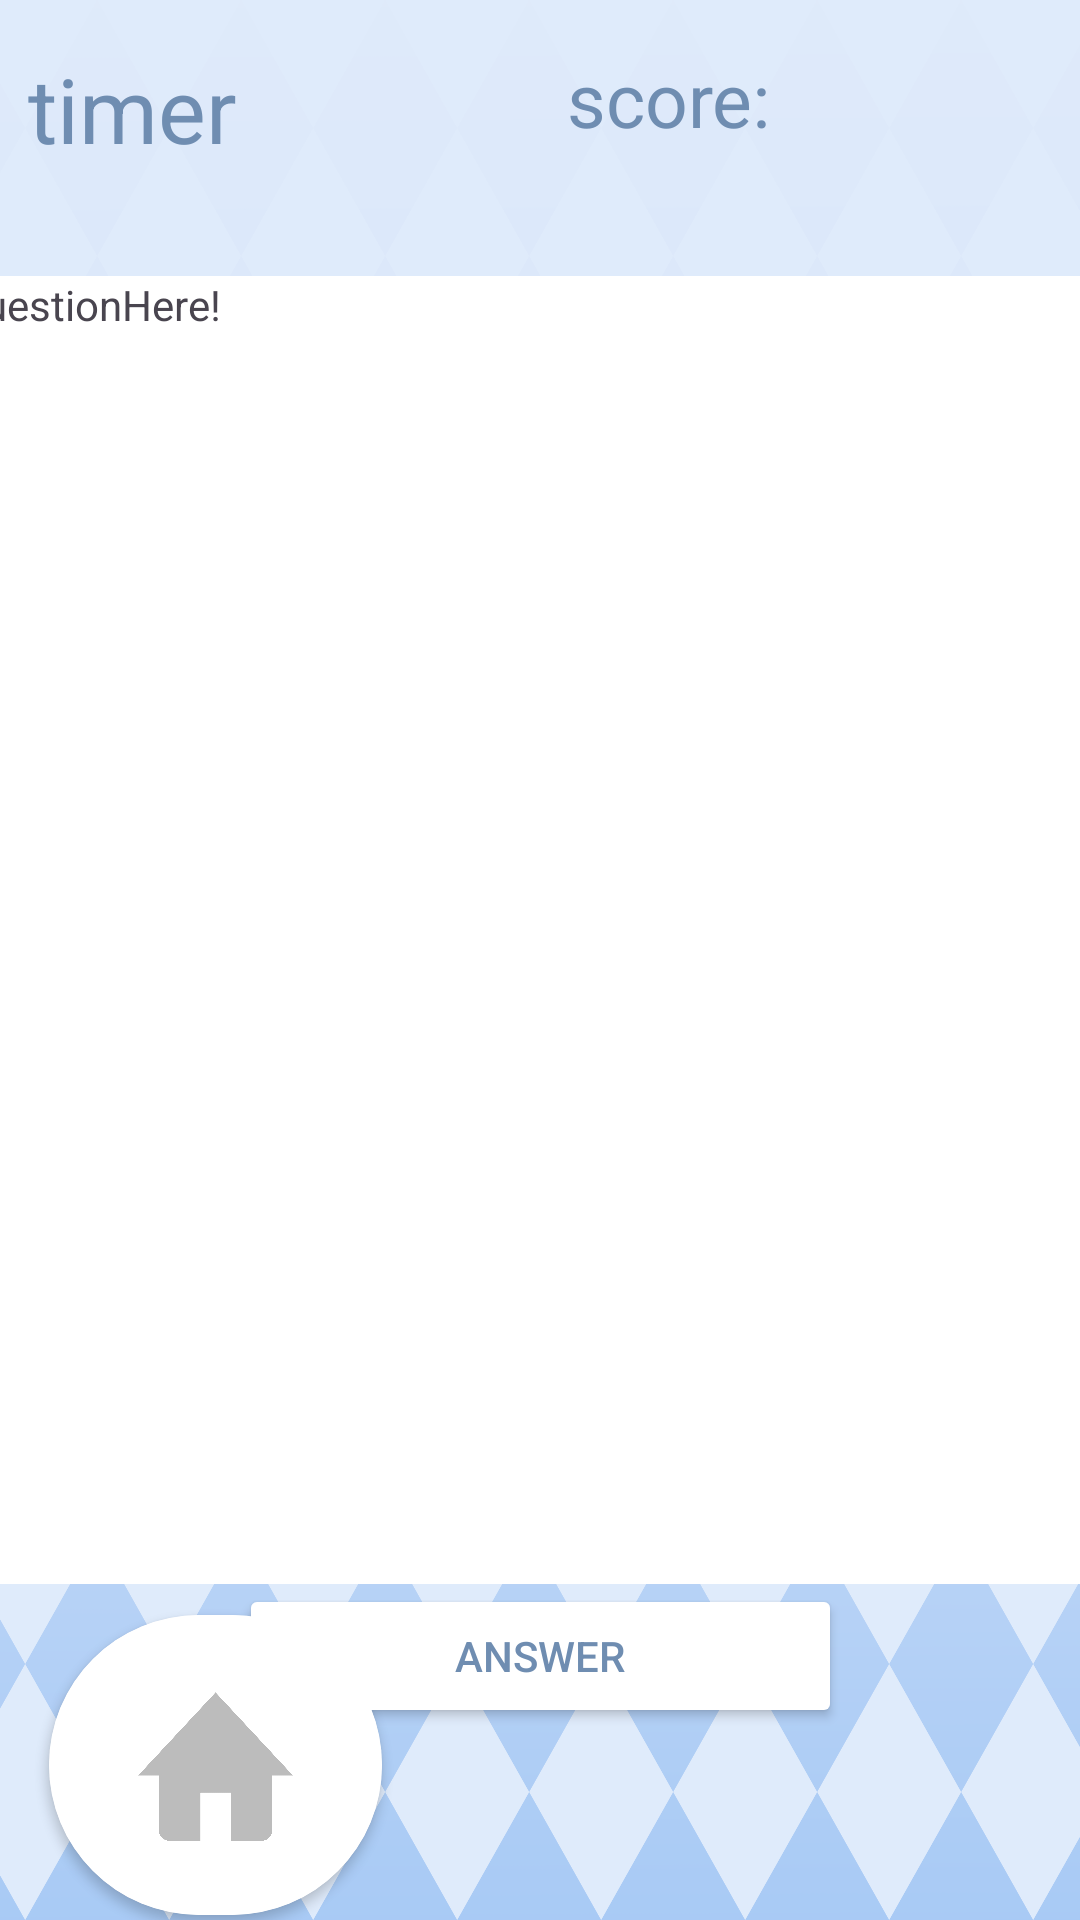

Write the Android layout XML for this screen, with the resource values it uses.
<!-- AndroidManifest.xml: application theme Theme.QuizFreaks -->
<!-- res/layout/activity_singlequiz.xml -->
<androidx.constraintlayout.widget.ConstraintLayout xmlns:android="http://schemas.android.com/apk/res/android"
    xmlns:app="http://schemas.android.com/apk/res-auto"
    xmlns:tools="http://schemas.android.com/tools"
    android:background="@drawable/background"
    android:orientation="vertical"
    android:layout_width="match_parent"
    android:layout_height="match_parent"
    tools:context=".SinglePlayerQuizBowlActivity">


    

    <EditText
        android:id="@+id/answerInput"
        android:layout_width="211dp"
        android:layout_height="58dp"
        android:hint="Enter Here"
        android:visibility="gone"
        app:layout_constraintBottom_toTopOf="@+id/cardView"
        app:layout_constraintEnd_toEndOf="parent"
        app:layout_constraintStart_toStartOf="parent"
        app:layout_constraintTop_toBottomOf="@+id/textView2"
        app:layout_constraintVertical_bias="0.0" />

    <ImageView
        android:id="@+id/textView2"
        android:layout_width="388dp"
        android:layout_height="436dp"
        android:layout_marginTop="92dp"
        android:contentDescription="background"
        android:scaleType="fitXY"
        android:src="@drawable/purewhite"
        app:layout_constraintHorizontal_bias="0.565"
        app:layout_constraintLeft_toLeftOf="parent"
        app:layout_constraintRight_toRightOf="parent"
        app:layout_constraintTop_toTopOf="parent"
        tools:layout_constraintLeft_creator="1"
        tools:layout_constraintRight_creator="1"
        tools:layout_constraintTop_creator="1" />

    <TextView
        android:id="@+id/timerTextView"
        android:layout_width="200dp"
        android:layout_height="61dp"
        android:layout_marginTop="16dp"
        android:text="timer"
        android:textColor="@color/dBlue"
        android:textSize="30dp"
        app:layout_constraintEnd_toEndOf="parent"
        app:layout_constraintHorizontal_bias="0.058"
        app:layout_constraintStart_toStartOf="parent"
        app:layout_constraintTop_toTopOf="parent" />

    <TextView
        android:id="@+id/scoreTextView"
        android:layout_width="176dp"
        android:layout_height="58dp"
        android:layout_marginTop="16dp"
        android:text="score: "
        android:textColor="@color/dBlue"
        android:textSize="25dp"
        app:layout_constraintEnd_toEndOf="parent"
        app:layout_constraintHorizontal_bias="0.803"
        app:layout_constraintStart_toEndOf="@+id/timerTextView"
        app:layout_constraintTop_toTopOf="parent" />

    <Button
        android:id="@+id/bt_buzz_answer"
        android:layout_width="201dp"
        android:layout_height="wrap_content"
        android:backgroundTint="@color/white"
        android:text="answer"
        android:textColor="@color/dBlue"
        app:layout_constraintEnd_toEndOf="parent"
        app:layout_constraintStart_toStartOf="parent"
        app:layout_constraintTop_toBottomOf="@+id/answerInput"
        tools:layout_constraintBottom_creator="1"
        tools:layout_constraintLeft_creator="1"
        tools:layout_constraintRight_creator="1"
        tools:layout_constraintTop_creator="1" />

    <Button
        android:id="@+id/bt_next"
        android:layout_width="201dp"
        android:layout_height="wrap_content"
        android:backgroundTint="@color/white"
        android:text="next"
        android:textColor="@color/dBlue"
        app:layout_constraintBottom_toTopOf="@+id/cardView"
        app:layout_constraintEnd_toEndOf="parent"
        app:layout_constraintStart_toStartOf="parent"
        app:layout_constraintTop_toBottomOf="@+id/bt_buzz_answer"
        tools:layout_constraintBottom_creator="1"
        tools:layout_constraintLeft_creator="1"
        tools:layout_constraintRight_creator="1"
        tools:layout_constraintTop_creator="1" />

    <androidx.cardview.widget.CardView
        android:id="@+id/cardView"
        android:layout_width="111dp"
        android:layout_height="100dp"
        android:layout_gravity="center"
        app:cardCornerRadius="250dp"
        app:layout_constraintBottom_toBottomOf="parent"
        app:layout_constraintEnd_toEndOf="parent"
        app:layout_constraintHorizontal_bias="0.065"
        app:layout_constraintStart_toStartOf="parent"
        app:layout_constraintTop_toBottomOf="@+id/textView2"
        app:layout_constraintVertical_bias="0.849">


        <ImageButton
            android:id="@+id/bt_home"
            android:layout_width="match_parent"
            android:layout_height="match_parent"
            android:background="#FFFFFF"
            android:contentDescription="home button"
            android:scaleType="fitXY"
            android:src="@drawable/home"
            app:layout_constraintBottom_toBottomOf="parent"
            app:layout_constraintHorizontal_bias="0.948"
            app:layout_constraintLeft_toLeftOf="parent"
            app:layout_constraintRight_toRightOf="parent"
            tools:layout_constraintBottom_creator="1"
            tools:layout_constraintLeft_creator="1"
            tools:layout_constraintRight_creator="1" />
    </androidx.cardview.widget.CardView>

    <TextView
        android:id="@+id/question_text"
        android:layout_width="375dp"
        android:layout_height="402dp"
        android:layout_marginBottom="68dp"
        android:text="QuestionHere!"
        app:layout_constraintBottom_toBottomOf="@+id/textView2"
        app:layout_constraintEnd_toEndOf="parent"
        app:layout_constraintHorizontal_bias="0.304"
        app:layout_constraintStart_toStartOf="@+id/textView2"
        app:layout_constraintTop_toTopOf="@+id/textView2"
        app:layout_constraintVertical_bias="0.0" />


</androidx.constraintlayout.widget.ConstraintLayout>
<!-- resources referenced by this layout -->
<resources>
  <color name="dBlue">#6F8DB1</color>
  <color name="white">#FFFFFFFF</color>
  <!-- drawable background: png bitmap (drawable, 162714 bytes) -->
  <!-- drawable home: png bitmap (drawable, 57701 bytes) -->
  <!-- drawable purewhite: png bitmap (drawable, 16739 bytes) -->
  <style name="Theme.QuizFreaks" parent="Base.Theme.QuizFreaks" />
  <style name="Base.Theme.QuizFreaks" parent="Theme.Material3.DayNight.NoActionBar">
          
          
      </style>
</resources>
